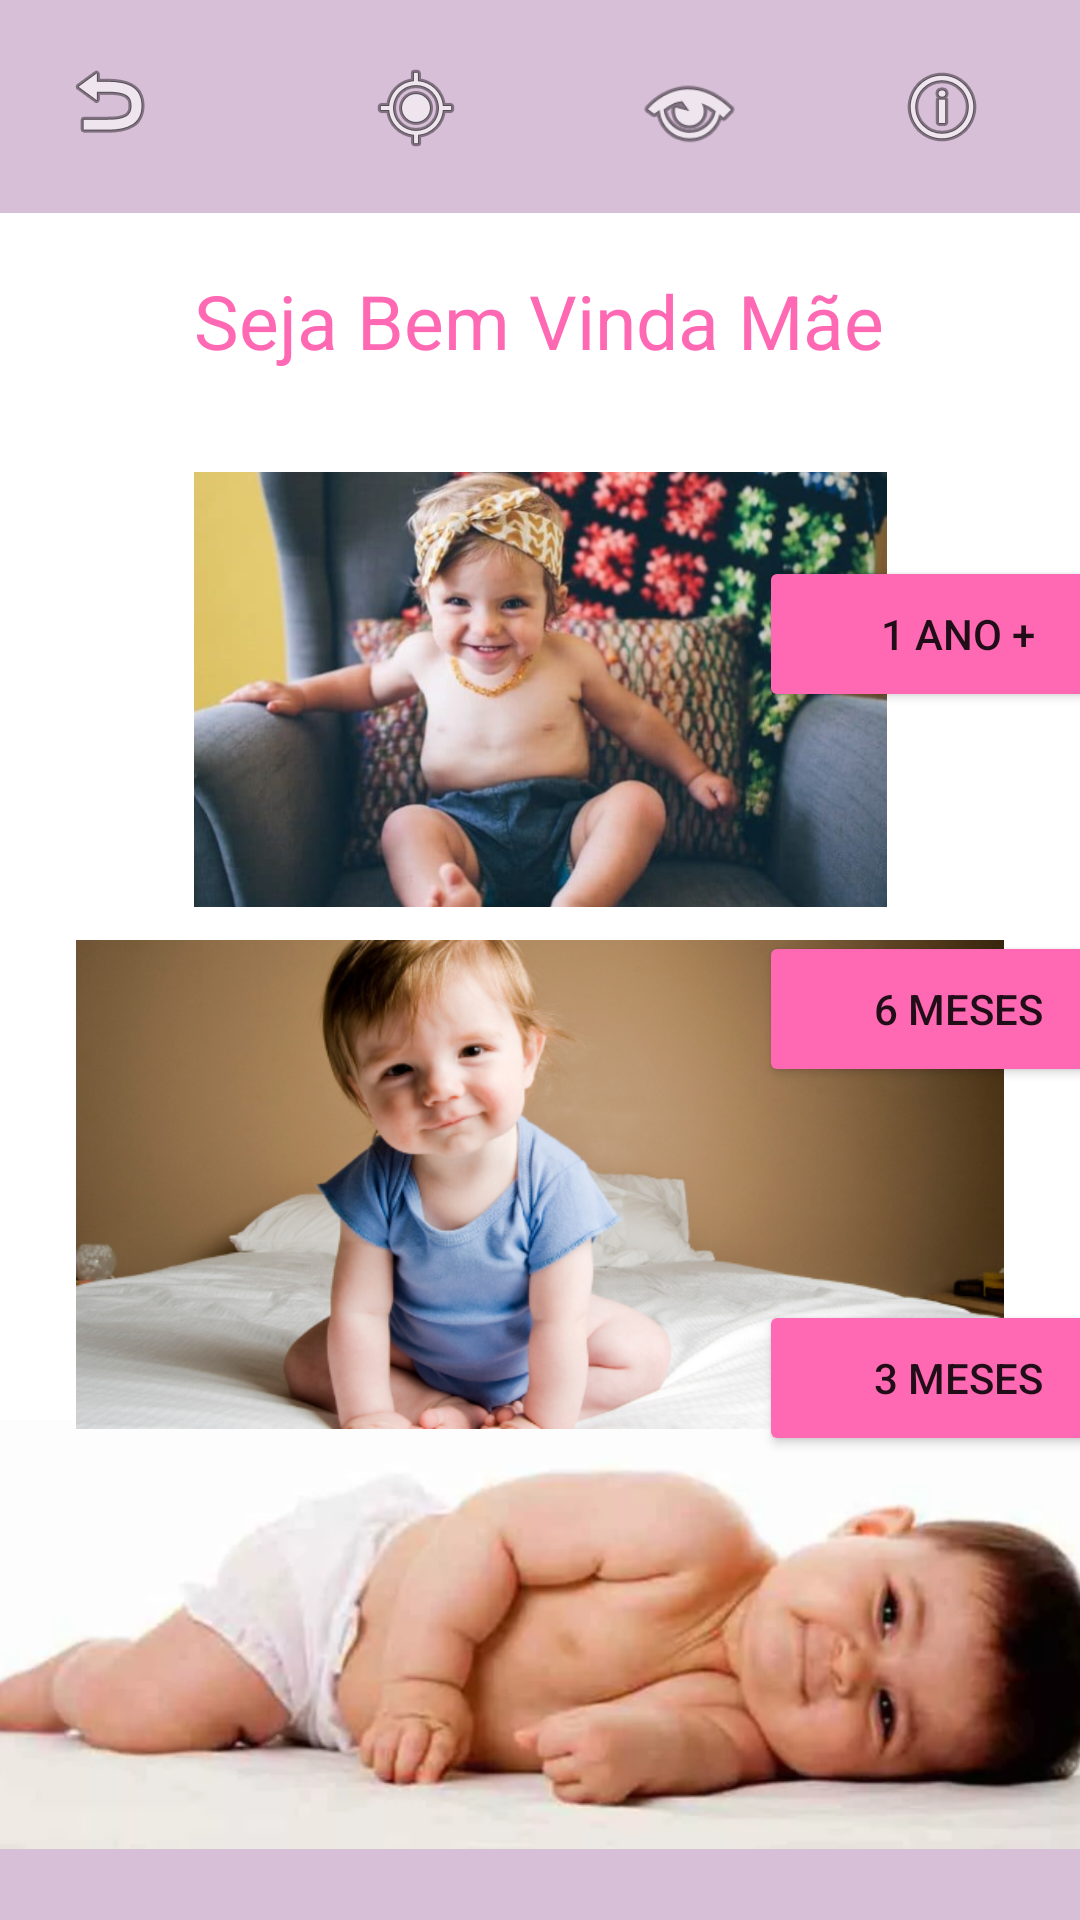

Write the Android layout XML for this screen, with the resource values it uses.
<!-- AndroidManifest.xml: application theme Theme.Gravidinhas -->
<!-- res/layout/activity_main.xml -->
<?xml version="1.0" encoding="utf-8"?>
<androidx.constraintlayout.widget.ConstraintLayout xmlns:android="http://schemas.android.com/apk/res/android"
    xmlns:app="http://schemas.android.com/apk/res-auto"
    xmlns:tools="http://schemas.android.com/tools"
    android:layout_width="match_parent"
    android:layout_height="match_parent"
    tools:context=".MainActivity">

    <ImageView
        android:id="@+id/imageView4"
        android:layout_width="723dp"
        android:layout_height="65dp"
        app:layout_constraintBottom_toBottomOf="parent"
        app:layout_constraintEnd_toEndOf="parent"
        app:layout_constraintHorizontal_bias="0.501"
        app:layout_constraintStart_toStartOf="parent"
        app:srcCompat="@drawable/thistle" />

    <ImageView
        android:id="@+id/imageView5"
        android:layout_width="604dp"
        android:layout_height="71dp"
        app:layout_constraintEnd_toEndOf="parent"
        app:layout_constraintHorizontal_bias="0.523"
        app:layout_constraintStart_toStartOf="parent"
        app:layout_constraintTop_toTopOf="parent"
        app:srcCompat="@drawable/thistle" />


    <TextView
        android:id="@+id/textView"
        android:layout_width="238dp"
        android:layout_height="43dp"
        android:gravity="center"
        android:text="@string/mainTxt"
        android:textColor="@color/Rosa"
        android:textSize="25sp"
        app:layout_constraintBottom_toBottomOf="parent"
        app:layout_constraintEnd_toEndOf="parent"
        app:layout_constraintHorizontal_bias="0.497"
        app:layout_constraintStart_toStartOf="parent"
        app:layout_constraintTop_toTopOf="parent"
        app:layout_constraintVertical_bias="0.143" />

    <ImageView
        android:id="@+id/imageView8"
        android:layout_width="231dp"
        android:layout_height="241dp"
        android:layout_marginTop="24dp"
        app:layout_constraintEnd_toEndOf="parent"
        app:layout_constraintStart_toStartOf="parent"
        app:layout_constraintTop_toTopOf="@+id/textView"
        app:srcCompat="@drawable/baby1year" />

    <ImageView
        android:id="@+id/imageView6"
        android:layout_width="412dp"
        android:layout_height="233dp"
        android:layout_marginTop="115dp"
        app:layout_constraintEnd_toEndOf="parent"
        app:layout_constraintStart_toStartOf="parent"
        app:layout_constraintTop_toTopOf="@+id/imageView7"
        app:srcCompat="@drawable/baby3months" />

    <ImageView
        android:id="@+id/imageView7"
        android:layout_width="588dp"
        android:layout_height="163dp"
        android:layout_marginTop="204dp"
        app:layout_constraintEnd_toEndOf="parent"
        app:layout_constraintHorizontal_bias="0.502"
        app:layout_constraintStart_toStartOf="parent"
        app:layout_constraintTop_toTopOf="@+id/imageView8"
        app:srcCompat="@drawable/baby6months" />

    <Button
        android:id="@+id/button4"
        android:layout_width="133dp"
        android:layout_height="52dp"
        android:layout_marginStart="253dp"
        android:layout_marginTop="73dp"
        android:layout_marginEnd="25dp"
        android:backgroundTint="@color/Rosa"
        android:onClick="tela6m"
        android:text="6 Meses"
        app:layout_constraintBottom_toBottomOf="parent"
        app:layout_constraintEnd_toEndOf="parent"
        app:layout_constraintHorizontal_bias="0.0"
        app:layout_constraintStart_toStartOf="parent"
        app:layout_constraintTop_toBottomOf="@+id/button3"
        app:layout_constraintVertical_bias="0.0" />

    <Button
        android:id="@+id/button3"
        android:layout_width="133dp"
        android:layout_height="52dp"
        android:layout_marginStart="253dp"
        android:layout_marginEnd="25dp"
        android:backgroundTint="@color/Rosa"
        android:onClick="tela1y"
        android:text="1 Ano +"
        app:layout_constraintBottom_toBottomOf="parent"
        app:layout_constraintEnd_toEndOf="parent"
        app:layout_constraintHorizontal_bias="0.0"
        app:layout_constraintStart_toStartOf="parent"
        app:layout_constraintTop_toTopOf="parent"
        app:layout_constraintVertical_bias="0.315" />

    <Button
        android:id="@+id/button"
        android:layout_width="133dp"
        android:layout_height="52dp"
        android:layout_marginStart="253dp"
        android:layout_marginEnd="25dp"
        android:backgroundTint="@color/Rosa"
        android:onClick="tela3m"
        android:text="3 Meses"
        app:layout_constraintBottom_toBottomOf="parent"
        app:layout_constraintEnd_toEndOf="parent"
        app:layout_constraintHorizontal_bias="0.0"
        app:layout_constraintStart_toStartOf="parent"
        app:layout_constraintTop_toBottomOf="@+id/button4"
        app:layout_constraintVertical_bias="0.315" />

    <ImageButton
        android:id="@+id/imageButton2"
        android:layout_width="50dp"
        android:layout_height="49dp"
        android:background="@color/Thistle"
        android:onClick="telaInfo"
        app:layout_constraintBottom_toBottomOf="@+id/imageView5"
        app:layout_constraintEnd_toEndOf="parent"
        app:layout_constraintHorizontal_bias="0.932"
        app:layout_constraintStart_toStartOf="parent"
        app:layout_constraintTop_toTopOf="parent"
        app:srcCompat="@android:drawable/ic_menu_info_details" />

    <ImageButton
        android:id="@+id/imageButton"
        android:layout_width="45dp"
        android:layout_height="40dp"
        android:background="@color/Thistle"
        android:onClick="telaLogin"
        app:layout_constraintBottom_toBottomOf="parent"
        app:layout_constraintEnd_toEndOf="parent"
        app:layout_constraintHorizontal_bias="0.043"
        app:layout_constraintStart_toStartOf="parent"
        app:layout_constraintTop_toTopOf="parent"
        app:layout_constraintVertical_bias="0.023"
        app:srcCompat="@android:drawable/ic_menu_revert" />

    <ImageButton
        android:id="@+id/imageButton3"
        android:layout_width="54dp"
        android:layout_height="50dp"
        android:background="@color/Thistle"
        android:onClick="telaGeoLoc"
        app:layout_constraintBottom_toBottomOf="@+id/imageView5"
        app:layout_constraintEnd_toStartOf="@+id/imageButton2"
        app:layout_constraintHorizontal_bias="0.301"
        app:layout_constraintStart_toEndOf="@+id/imageButton"
        app:layout_constraintTop_toTopOf="@+id/imageView5"
        app:layout_constraintVertical_bias="0.523"
        app:srcCompat="@android:drawable/ic_menu_mylocation" />

    <ImageView
        android:id="@+id/imageView19"
        android:layout_width="37dp"
        android:layout_height="42dp"
        android:onClick="telasensor"
        app:layout_constraintBottom_toBottomOf="@+id/imageView5"
        app:layout_constraintEnd_toStartOf="@+id/imageButton2"
        app:layout_constraintHorizontal_bias="0.529"
        app:layout_constraintStart_toEndOf="@+id/imageButton3"
        app:layout_constraintTop_toTopOf="parent"
        app:layout_constraintVertical_bias="0.551"
        app:srcCompat="@android:drawable/ic_menu_view" />

</androidx.constraintlayout.widget.ConstraintLayout>
<!-- resources referenced by this layout -->
<resources>
  <color name="Rosa">#FF69B4</color>
  <color name="Thistle">#D8BFD8</color>
  <!-- drawable baby1year: png bitmap (drawable, 466314 bytes) -->
  <!-- drawable baby3months: png bitmap (drawable, 200295 bytes) -->
  <!-- drawable baby6months: png bitmap (drawable, 304728 bytes) -->
  <!-- drawable thistle: png bitmap (drawable, 472 bytes) -->
  <string name="mainTxt">Seja Bem Vinda Mãe</string>
  <style name="Theme.Gravidinhas" parent="Theme.MaterialComponents.DayNight.DarkActionBar">
          
          <item name="colorPrimary">@color/purple_500</item>
          <item name="colorPrimaryVariant">@color/purple_700</item>
          <item name="colorOnPrimary">@color/white</item>
          
          <item name="colorSecondary">@color/teal_200</item>
          <item name="colorSecondaryVariant">@color/teal_700</item>
          <item name="colorOnSecondary">@color/black</item>
          
          <item name="android:statusBarColor">?attr/colorPrimaryVariant</item>
          
      </style>
  <color name="purple_500">#FF6200EE</color>
  <color name="purple_700">#FF3700B3</color>
  <color name="white">#FFFFFFFF</color>
  <color name="teal_200">#FF03DAC5</color>
  <color name="teal_700">#FF018786</color>
  <color name="black">#FF000000</color>
</resources>
